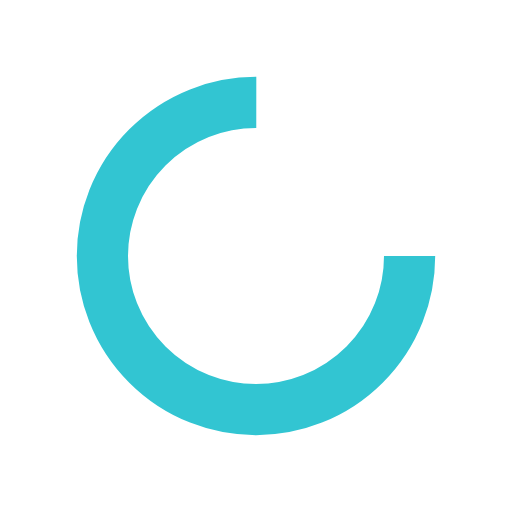
t = 0.00 s
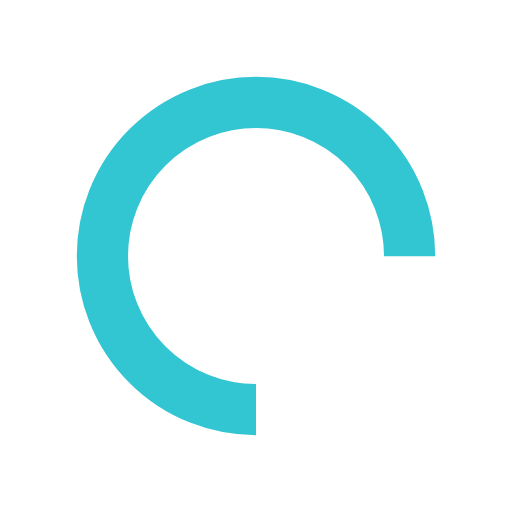
t = 0.25 s
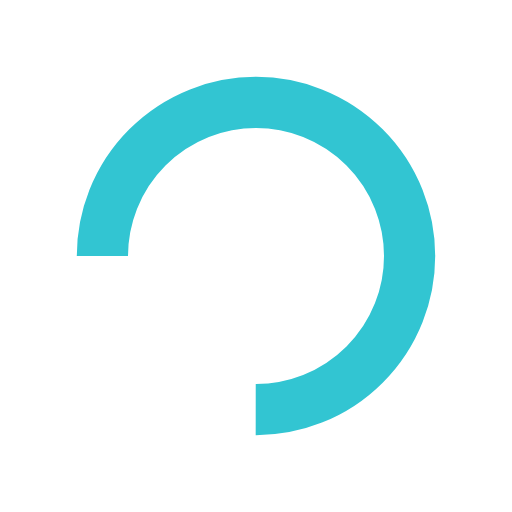
t = 0.50 s
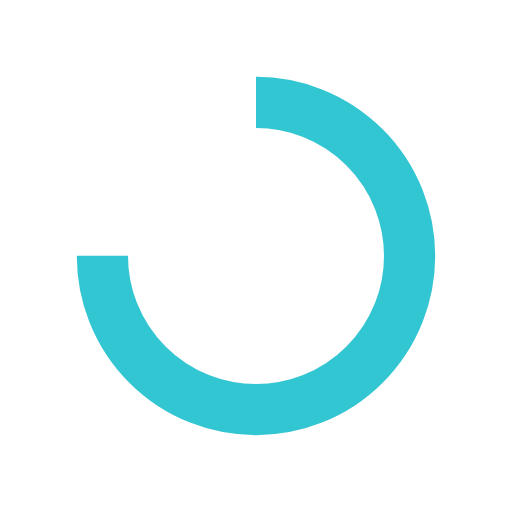
t = 0.75 s

The animated SVG that drew these frames (rendered in a browser with its animation timeline set to each time). Animation: 1 SMIL element (animateTransform=1); one cycle of 1.00 s, repeats indefinitely.

<svg width="200px"  height="200px"  xmlns="http://www.w3.org/2000/svg" viewBox="0 0 100 100" preserveAspectRatio="xMidYMid" class="lds-rolling" style="background: none;"><circle cx="50" cy="50" fill="none" ng-attr-stroke="{{config.color}}" ng-attr-stroke-width="{{config.width}}" ng-attr-r="{{config.radius}}" ng-attr-stroke-dasharray="{{config.dasharray}}" stroke="#32c5d2" stroke-width="10" r="30" stroke-dasharray="141.37166941154067 49.12388980384689" transform="rotate(108 50 50)"><animateTransform attributeName="transform" type="rotate" calcMode="linear" values="0 50 50;360 50 50" keyTimes="0;1" dur="1s" begin="0s" repeatCount="indefinite"></animateTransform></circle></svg>